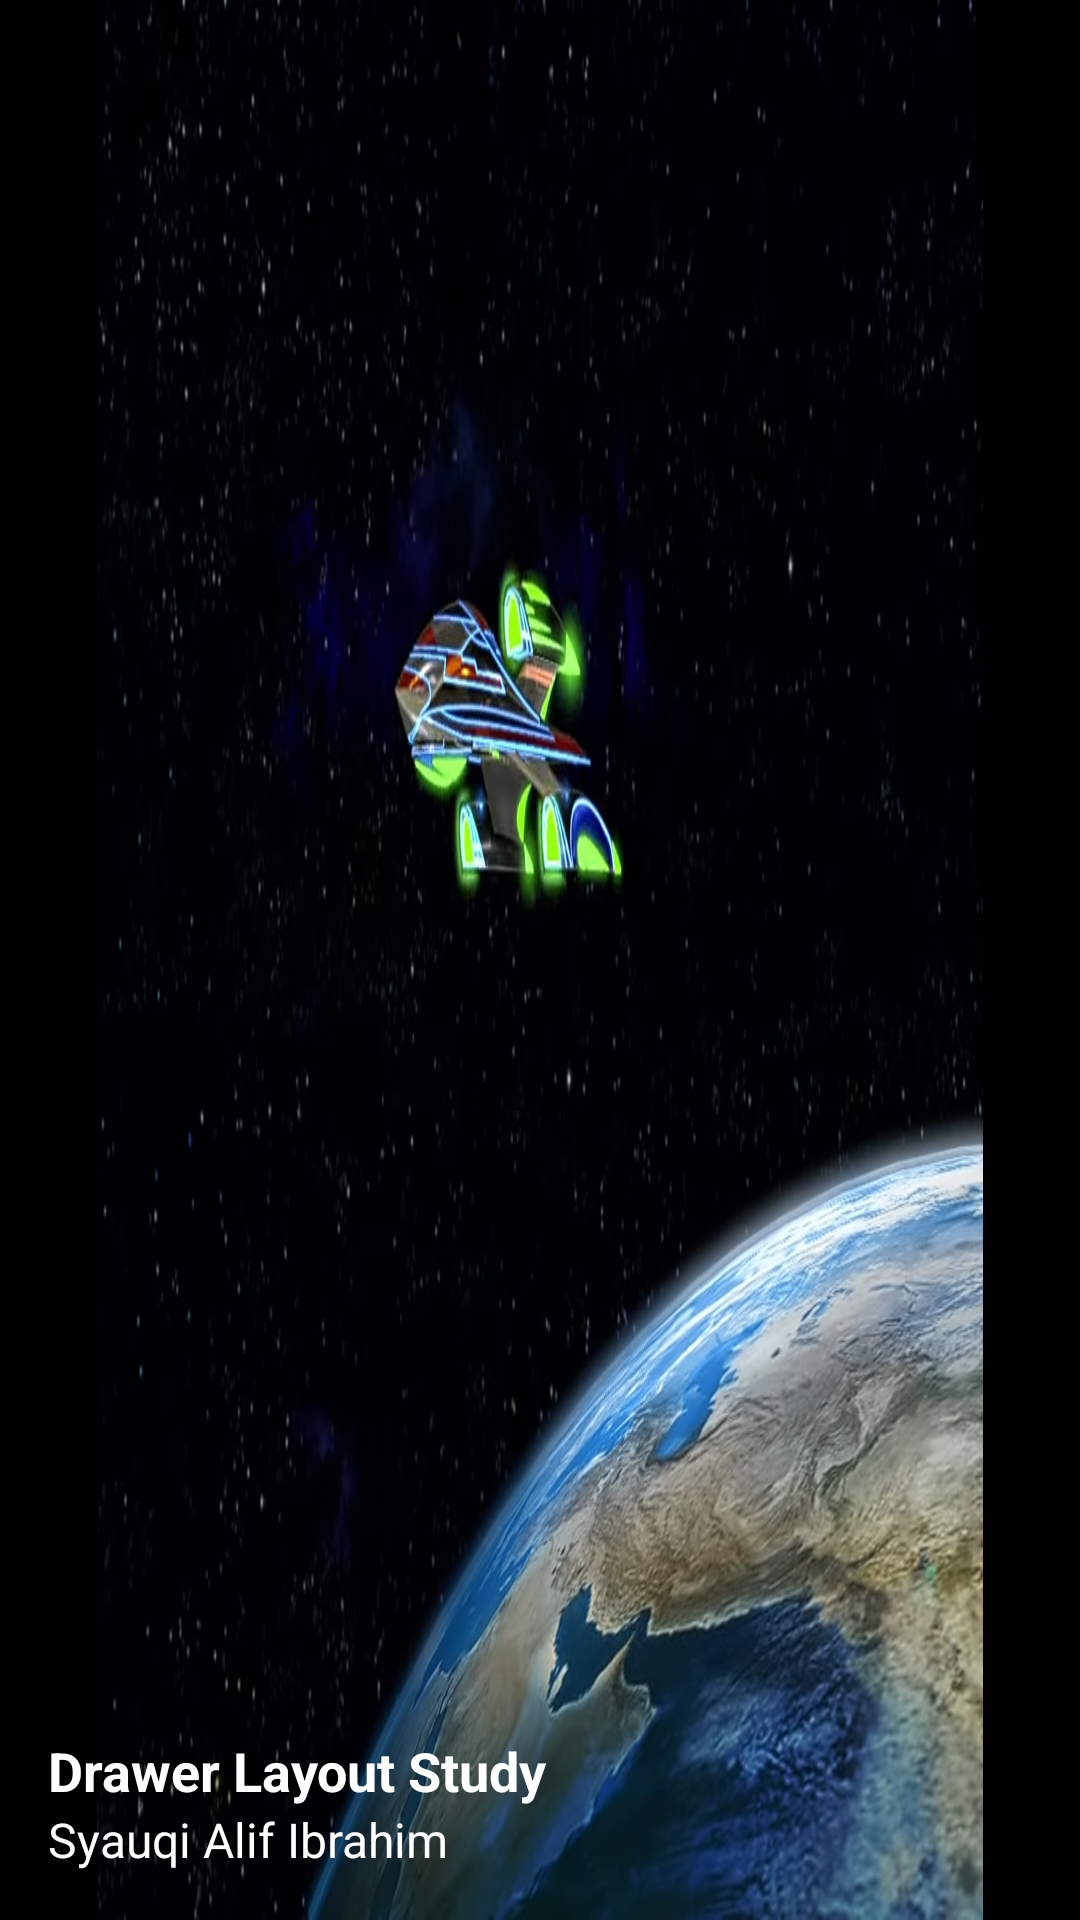

Here is an Android app screen rendered from its layout file. Give the layout XML and the strings, colors and styles it references.
<!-- AndroidManifest.xml: application theme Theme.NavigationDrawerStudy -->
<!-- res/layout/drawer_header.xml -->
<?xml version="1.0" encoding="utf-8"?>
<LinearLayout xmlns:android="http://schemas.android.com/apk/res/android"
    android:layout_width="match_parent"
    android:layout_height="180dp"
    android:background="@drawable/ss_bg"
    android:gravity="bottom"
    android:orientation="vertical"
    android:padding="16dp"
    android:theme="@style/ThemeOverlay.AppCompat.Dark">

    <ImageView
        android:id="@+id/img_bg"
        android:layout_width="60dp"
        android:layout_height="60dp"
        android:src="@drawable/my_muka"/>

    <TextView
        android:layout_width="match_parent"
        android:layout_height="wrap_content"
        android:text="Drawer Layout Study"
        android:textStyle="bold"
        android:textSize="18sp"
        android:textColor="@color/white"
        android:paddingTop="4dp" />

    <TextView
        android:layout_width="match_parent"
        android:layout_height="wrap_content"
        android:text="Syauqi Alif Ibrahim"
        android:textSize="16sp"
        android:textColor="@color/white" />

</LinearLayout>
<!-- resources referenced by this layout -->
<resources>
  <!-- drawable ss_bg: jpg bitmap (drawable, 610718 bytes) -->
  <style name="Theme.NavigationDrawerStudy" parent="Theme.MaterialComponents.DayNight.DarkActionBar">
          
          <item name="colorPrimary">@color/purple_500</item>
          <item name="colorPrimaryVariant">@color/purple_700</item>
          <item name="colorOnPrimary">@color/white</item>
          
          <item name="colorSecondary">@color/teal_200</item>
          <item name="colorSecondaryVariant">@color/teal_700</item>
          <item name="colorOnSecondary">@color/black</item>
          
          <item name="android:statusBarColor" tools:targetApi="l">?attr/colorPrimaryVariant</item>
          
      </style>
  <!-- not gathered from this repository: default colours our renderer supplied (Android Studio template values) -->
  <color name="purple_500">#FF6200EE</color>
  <color name="purple_700">#FF3700B3</color>
  <color name="teal_200">#FF03DAC5</color>
  <color name="teal_700">#FF018786</color>
  <color name="black">#FF000000</color>
  <color name="white">#FFFFFFFF</color>
</resources>
